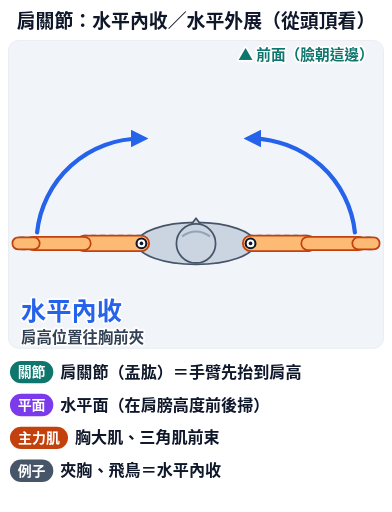
t = 0.00 s
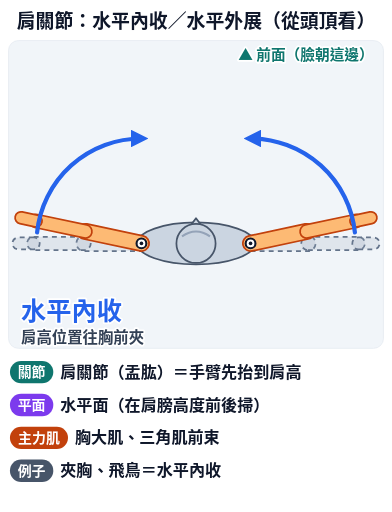
t = 0.90 s
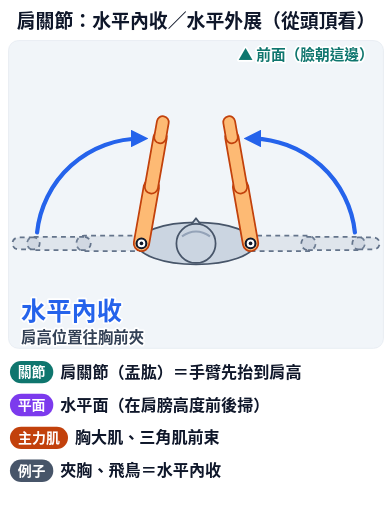
t = 1.95 s
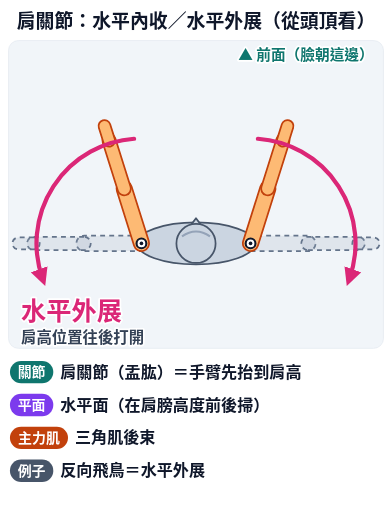
t = 3.00 s
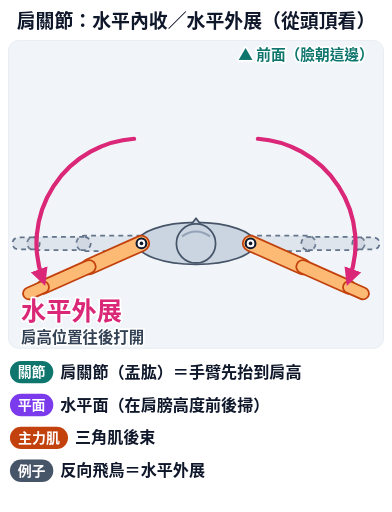
t = 4.20 s
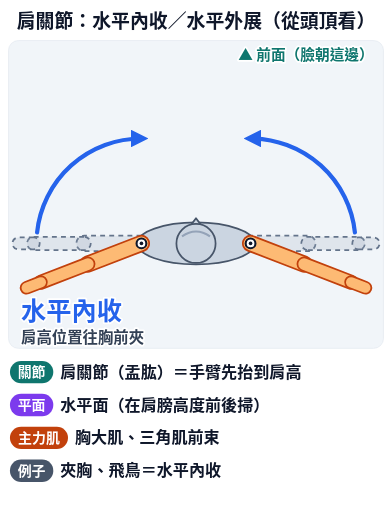
t = 5.10 s

The animated SVG that drew these frames (rendered in a browser with its animation timeline set to each time). Animation: 10 SMIL elements (animate=8,animateTransform=2); one cycle of 6.00 s, repeats indefinitely.

<svg xmlns="http://www.w3.org/2000/svg" viewBox="0 0 560 732" class="anim-fig" data-anim="1" data-peak="2.1" role="img" aria-labelledby="anim-shoulder-horizontal-t"><title id="anim-shoulder-horizontal-t">肩關節：水平內收／水平外展（從頭頂看）</title><defs><clipPath id="anim-shoulder-horizontal-clip"><rect x="0" y="0" width="536" height="440" rx="14"/></clipPath><marker id="anim-shoulder-horizontal-ah-2563eb" viewBox="0 0 10 10" refX="6" refY="5" markerWidth="4.2" markerHeight="4.2" orient="auto-start-reverse"><path d="M0,0 L10,5 L0,10 z" fill="#2563eb"/></marker><marker id="anim-shoulder-horizontal-ah-db2777" viewBox="0 0 10 10" refX="6" refY="5" markerWidth="4.2" markerHeight="4.2" orient="auto-start-reverse"><path d="M0,0 L10,5 L0,10 z" fill="#db2777"/></marker><marker id="anim-shoulder-horizontal-ah-c2410c" viewBox="0 0 10 10" refX="6" refY="5" markerWidth="4.2" markerHeight="4.2" orient="auto-start-reverse"><path d="M0,0 L10,5 L0,10 z" fill="#c2410c"/></marker><marker id="anim-shoulder-horizontal-ah-0f766e" viewBox="0 0 10 10" refX="6" refY="5" markerWidth="4.2" markerHeight="4.2" orient="auto-start-reverse"><path d="M0,0 L10,5 L0,10 z" fill="#0f766e"/></marker><marker id="anim-shoulder-horizontal-ah-7c3aed" viewBox="0 0 10 10" refX="6" refY="5" markerWidth="4.2" markerHeight="4.2" orient="auto-start-reverse"><path d="M0,0 L10,5 L0,10 z" fill="#7c3aed"/></marker><marker id="anim-shoulder-horizontal-ah-ca8a04" viewBox="0 0 10 10" refX="6" refY="5" markerWidth="4.2" markerHeight="4.2" orient="auto-start-reverse"><path d="M0,0 L10,5 L0,10 z" fill="#ca8a04"/></marker><marker id="anim-shoulder-horizontal-ah-475569" viewBox="0 0 10 10" refX="6" refY="5" markerWidth="4.2" markerHeight="4.2" orient="auto-start-reverse"><path d="M0,0 L10,5 L0,10 z" fill="#475569"/></marker></defs><rect width="560" height="732" rx="18" fill="#ffffff"/><text x="280" y="40" font-family="'Noto Sans TC','Noto Sans CJK TC','PingFang TC','Heiti TC','Microsoft JhengHei',sans-serif" font-size="27" font-weight="900" fill="#0f172a" text-anchor="middle" >肩關節：水平內收／水平外展（從頭頂看）</text><g transform="translate(12,58)"><rect width="536" height="440" rx="14" fill="#f1f5f9" stroke="#e2e8f0"/><g clip-path="url(#anim-shoulder-horizontal-clip)"><g transform="translate(0,40) scale(1)"><path d="M346,261 L428,261 A11,11 0 0 0 428,239 L346,239 A11,11 0 0 0 346,261 Z" fill="#94a3b8" stroke="#64748b" stroke-width="2.5" stroke-linejoin="round" fill-opacity=".2" stroke-dasharray="7 6"/><path d="M428,259.5 L500,259.5 A9.5,9.5 0 0 0 500,240.5 L428,240.5 A9.5,9.5 0 0 0 428,259.5 Z" fill="#94a3b8" stroke="#64748b" stroke-width="2.5" stroke-linejoin="round" fill-opacity=".2" stroke-dasharray="7 6"/><path d="M500,258.5 L522,258.5 A8.5,8.5 0 0 0 522,241.5 L500,241.5 A8.5,8.5 0 0 0 500,258.5 Z" fill="#94a3b8" stroke="#64748b" stroke-width="2.5" stroke-linejoin="round" fill-opacity=".2" stroke-dasharray="7 6"/><path d="M190,239 L108,239 A11,11 0 0 0 108,261 L190,261 A11,11 0 0 0 190,239 Z" fill="#94a3b8" stroke="#64748b" stroke-width="2.5" stroke-linejoin="round" fill-opacity=".2" stroke-dasharray="7 6"/><path d="M108,240.5 L36,240.5 A9.5,9.5 0 0 0 36,259.5 L108,259.5 A9.5,9.5 0 0 0 108,240.5 Z" fill="#94a3b8" stroke="#64748b" stroke-width="2.5" stroke-linejoin="round" fill-opacity=".2" stroke-dasharray="7 6"/><path d="M36,241.5 L14,241.5 A8.5,8.5 0 0 0 14,258.5 L36,258.5 A8.5,8.5 0 0 0 36,241.5 Z" fill="#94a3b8" stroke="#64748b" stroke-width="2.5" stroke-linejoin="round" fill-opacity=".2" stroke-dasharray="7 6"/><ellipse cx="268" cy="250" rx="84" ry="30" fill="#cbd5e1" stroke="#475569" stroke-width="2.5" /><g><animateTransform attributeName="transform" type="rotate" values="0 346 250;0 346 250;-100 346 250;-100 346 250;24 346 250;24 346 250;0 346 250" keyTimes="0;0.1;0.3;0.4;0.7;0.8;1" dur="6.0s" repeatCount="indefinite" calcMode="spline" keySplines="0.45 0 0.55 1;0.45 0 0.55 1;0.45 0 0.55 1;0.45 0 0.55 1;0.45 0 0.55 1;0.45 0 0.55 1"/><path d="M346,261 L428,261 A11,11 0 0 0 428,239 L346,239 A11,11 0 0 0 346,261 Z" fill="#fdba74" stroke="#c2410c" stroke-width="2.5" stroke-linejoin="round" /><g><path d="M428,259.5 L500,259.5 A9.5,9.5 0 0 0 500,240.5 L428,240.5 A9.5,9.5 0 0 0 428,259.5 Z" fill="#fdba74" stroke="#c2410c" stroke-width="2.5" stroke-linejoin="round" /><path d="M500,258.5 L522,258.5 A8.5,8.5 0 0 0 522,241.5 L500,241.5 A8.5,8.5 0 0 0 500,258.5 Z" fill="#fdba74" stroke="#c2410c" stroke-width="2.5" stroke-linejoin="round" /></g></g><g><animateTransform attributeName="transform" type="rotate" values="0 190 250;0 190 250;100 190 250;100 190 250;-24 190 250;-24 190 250;0 190 250" keyTimes="0;0.1;0.3;0.4;0.7;0.8;1" dur="6.0s" repeatCount="indefinite" calcMode="spline" keySplines="0.45 0 0.55 1;0.45 0 0.55 1;0.45 0 0.55 1;0.45 0 0.55 1;0.45 0 0.55 1;0.45 0 0.55 1"/><path d="M190,239 L108,239 A11,11 0 0 0 108,261 L190,261 A11,11 0 0 0 190,239 Z" fill="#fdba74" stroke="#c2410c" stroke-width="2.5" stroke-linejoin="round" /><g><path d="M108,240.5 L36,240.5 A9.5,9.5 0 0 0 36,259.5 L108,259.5 A9.5,9.5 0 0 0 108,240.5 Z" fill="#fdba74" stroke="#c2410c" stroke-width="2.5" stroke-linejoin="round" /><path d="M36,241.5 L14,241.5 A8.5,8.5 0 0 0 14,258.5 L36,258.5 A8.5,8.5 0 0 0 36,241.5 Z" fill="#fdba74" stroke="#c2410c" stroke-width="2.5" stroke-linejoin="round" /></g></g><path d="M268,214 L259,226 L277,226 Z" fill="#cbd5e1" stroke="#475569" stroke-width="2.5" stroke-linejoin="round"/><circle cx="268" cy="250" r="28" fill="#cbd5e1" stroke="#475569" stroke-width="2.5"/><path d="M248,240 Q268,226 288,240" fill="none" stroke="#94a3b8" stroke-width="3"/><g opacity="0"><animate attributeName="opacity" values="1;0;1" keyTimes="0;0.4;0.8" dur="6.0s" repeatCount="indefinite" calcMode="discrete"/><path d="M495.2,234.3 A150,150 0 0 0 346,100" fill="none" stroke="#2563eb" stroke-width="6" stroke-linecap="round" marker-end="url(#anim-shoulder-horizontal-ah-2563eb)"/><path d="M40.8,234.3 A150,150 0 0 1 190,100" fill="none" stroke="#2563eb" stroke-width="6" stroke-linecap="round" marker-end="url(#anim-shoulder-horizontal-ah-2563eb)"/></g><g opacity="0"><animate attributeName="opacity" values="0;1;0" keyTimes="0;0.4;0.8" dur="6.0s" repeatCount="indefinite" calcMode="discrete"/><path d="M356.5,100.4 A150,150 0 0 1 487,301.3" fill="none" stroke="#db2777" stroke-width="6" stroke-linecap="round" marker-end="url(#anim-shoulder-horizontal-ah-db2777)"/><path d="M179.5,100.4 A150,150 0 0 0 49,301.3" fill="none" stroke="#db2777" stroke-width="6" stroke-linecap="round" marker-end="url(#anim-shoulder-horizontal-ah-db2777)"/></g><circle cx="346" cy="250" r="7" fill="#fff" stroke="#0f172a" stroke-width="3"/><circle cx="346" cy="250" r="2.6" fill="#0f172a"/><circle cx="190" cy="250" r="7" fill="#fff" stroke="#0f172a" stroke-width="3"/><circle cx="190" cy="250" r="2.6" fill="#0f172a"/></g><text x="522" y="28" font-family="'Noto Sans TC','Noto Sans CJK TC','PingFang TC','Heiti TC','Microsoft JhengHei',sans-serif" font-size="21" font-weight="800" fill="#0f766e" text-anchor="end" stroke="#fff" stroke-width="5" paint-order="stroke" stroke-linejoin="round">▲ 前面（臉朝這邊）</text></g><g opacity="0"><animate attributeName="opacity" values="1;0;1" keyTimes="0;0.4;0.8" dur="6.0s" repeatCount="indefinite" calcMode="discrete"/><text x="18" y="400" font-family="'Noto Sans TC','Noto Sans CJK TC','PingFang TC','Heiti TC','Microsoft JhengHei',sans-serif" font-size="36" font-weight="900" fill="#2563eb" text-anchor="start" stroke="#fff" stroke-width="5" paint-order="stroke" stroke-linejoin="round">水平內收</text><text x="18" y="432" font-family="'Noto Sans TC','Noto Sans CJK TC','PingFang TC','Heiti TC','Microsoft JhengHei',sans-serif" font-size="22" font-weight="700" fill="#334155" text-anchor="start" stroke="#fff" stroke-width="5" paint-order="stroke" stroke-linejoin="round">肩高位置往胸前夾</text></g><g opacity="0"><animate attributeName="opacity" values="0;1;0" keyTimes="0;0.4;0.8" dur="6.0s" repeatCount="indefinite" calcMode="discrete"/><text x="18" y="400" font-family="'Noto Sans TC','Noto Sans CJK TC','PingFang TC','Heiti TC','Microsoft JhengHei',sans-serif" font-size="36" font-weight="900" fill="#db2777" text-anchor="start" stroke="#fff" stroke-width="5" paint-order="stroke" stroke-linejoin="round">水平外展</text><text x="18" y="432" font-family="'Noto Sans TC','Noto Sans CJK TC','PingFang TC','Heiti TC','Microsoft JhengHei',sans-serif" font-size="22" font-weight="700" fill="#334155" text-anchor="start" stroke="#fff" stroke-width="5" paint-order="stroke" stroke-linejoin="round">肩高位置往後打開</text></g></g><rect x="14" y="516" width="62" height="32" rx="16" fill="#0f766e"/><text x="45" y="539" font-family="'Noto Sans TC','Noto Sans CJK TC','PingFang TC','Heiti TC','Microsoft JhengHei',sans-serif" font-size="20" font-weight="800" fill="#fff" text-anchor="middle" >關節</text><g><text x="86" y="540" font-family="'Noto Sans TC','Noto Sans CJK TC','PingFang TC','Heiti TC','Microsoft JhengHei',sans-serif" font-size="23" font-weight="700" fill="#0f172a" text-anchor="start" >肩關節（盂肱）＝手臂先抬到肩高</text></g><rect x="14" y="563" width="62" height="32" rx="16" fill="#7c3aed"/><text x="45" y="586" font-family="'Noto Sans TC','Noto Sans CJK TC','PingFang TC','Heiti TC','Microsoft JhengHei',sans-serif" font-size="20" font-weight="800" fill="#fff" text-anchor="middle" >平面</text><g><text x="86" y="587" font-family="'Noto Sans TC','Noto Sans CJK TC','PingFang TC','Heiti TC','Microsoft JhengHei',sans-serif" font-size="23" font-weight="700" fill="#0f172a" text-anchor="start" >水平面（在肩膀高度前後掃）</text></g><rect x="14" y="610" width="83" height="32" rx="16" fill="#c2410c"/><text x="55.5" y="633" font-family="'Noto Sans TC','Noto Sans CJK TC','PingFang TC','Heiti TC','Microsoft JhengHei',sans-serif" font-size="20" font-weight="800" fill="#fff" text-anchor="middle" >主力肌</text><g opacity="0"><animate attributeName="opacity" values="1;0;1" keyTimes="0;0.4;0.8" dur="6.0s" repeatCount="indefinite" calcMode="discrete"/><text x="107" y="634" font-family="'Noto Sans TC','Noto Sans CJK TC','PingFang TC','Heiti TC','Microsoft JhengHei',sans-serif" font-size="23" font-weight="700" fill="#0f172a" text-anchor="start" >胸大肌、三角肌前束</text></g><g opacity="0"><animate attributeName="opacity" values="0;1;0" keyTimes="0;0.4;0.8" dur="6.0s" repeatCount="indefinite" calcMode="discrete"/><text x="107" y="634" font-family="'Noto Sans TC','Noto Sans CJK TC','PingFang TC','Heiti TC','Microsoft JhengHei',sans-serif" font-size="23" font-weight="700" fill="#0f172a" text-anchor="start" >三角肌後束</text></g><rect x="14" y="657" width="62" height="32" rx="16" fill="#475569"/><text x="45" y="680" font-family="'Noto Sans TC','Noto Sans CJK TC','PingFang TC','Heiti TC','Microsoft JhengHei',sans-serif" font-size="20" font-weight="800" fill="#fff" text-anchor="middle" >例子</text><g opacity="0"><animate attributeName="opacity" values="1;0;1" keyTimes="0;0.4;0.8" dur="6.0s" repeatCount="indefinite" calcMode="discrete"/><text x="86" y="681" font-family="'Noto Sans TC','Noto Sans CJK TC','PingFang TC','Heiti TC','Microsoft JhengHei',sans-serif" font-size="23" font-weight="700" fill="#0f172a" text-anchor="start" >夾胸、飛鳥＝水平內收</text></g><g opacity="0"><animate attributeName="opacity" values="0;1;0" keyTimes="0;0.4;0.8" dur="6.0s" repeatCount="indefinite" calcMode="discrete"/><text x="86" y="681" font-family="'Noto Sans TC','Noto Sans CJK TC','PingFang TC','Heiti TC','Microsoft JhengHei',sans-serif" font-size="23" font-weight="700" fill="#0f172a" text-anchor="start" >反向飛鳥＝水平外展</text></g></svg>
